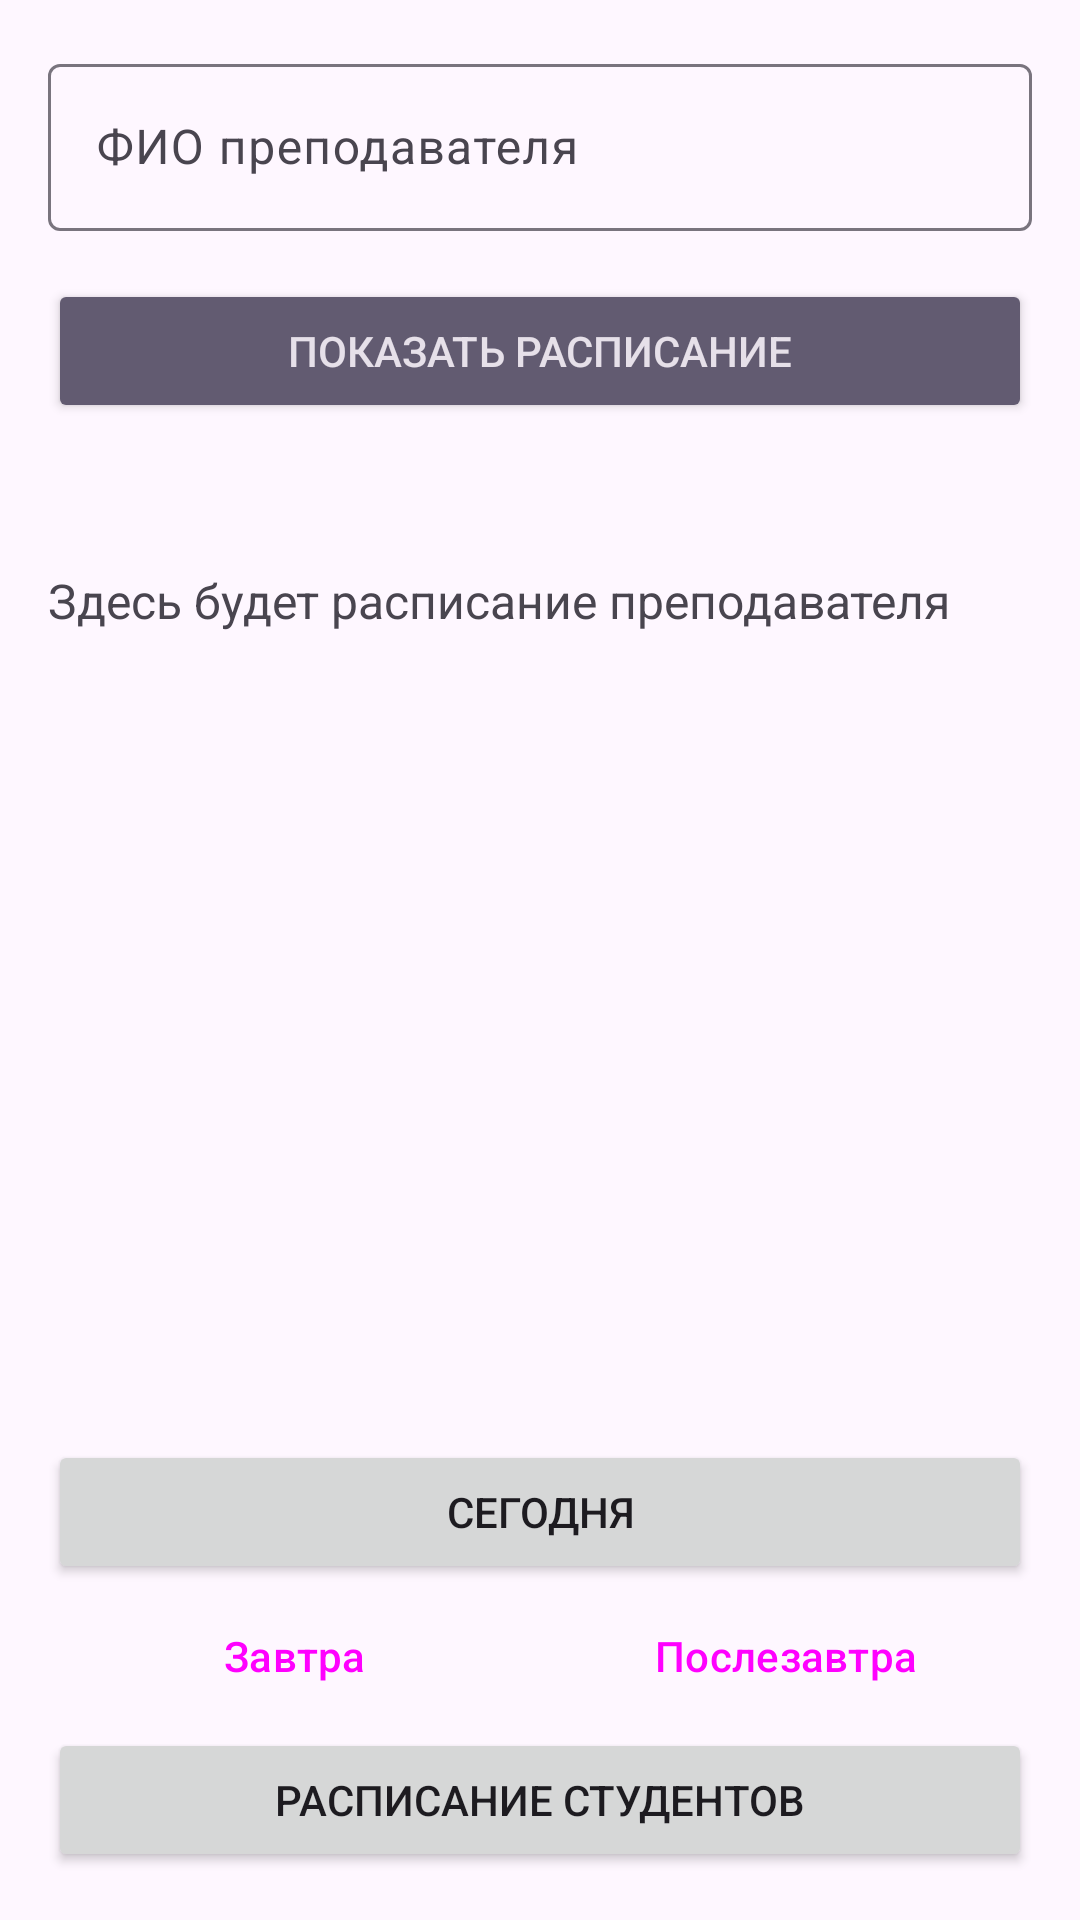

Here is an Android app screen rendered from its layout file. Give the layout XML and the strings, colors and styles it references.
<!-- AndroidManifest.xml: application theme Theme.VGTU_map -->
<!-- res/layout/activity_teacher.xml -->
<?xml version="1.0" encoding="utf-8"?>
<ScrollView xmlns:android="http://schemas.android.com/apk/res/android"
    xmlns:app="http://schemas.android.com/apk/res-auto"
    xmlns:tools="http://schemas.android.com/tools"
    android:layout_width="match_parent"
    android:layout_height="match_parent"
    android:fillViewport="true">

    <androidx.constraintlayout.widget.ConstraintLayout
        android:layout_width="match_parent"
        android:layout_height="wrap_content"
        android:padding="16dp">

        <com.google.android.material.textfield.TextInputLayout
            android:id="@+id/groupInputLayout"
            android:layout_width="0dp"
            android:layout_height="wrap_content"
            app:endIconMode="clear_text"
            app:layout_constraintEnd_toEndOf="parent"
            app:layout_constraintStart_toStartOf="parent"
            app:layout_constraintTop_toTopOf="parent">

            <com.google.android.material.textfield.TextInputEditText
                android:id="@+id/groupEditText"
                android:layout_width="match_parent"
                android:layout_height="wrap_content"
                android:hint="ФИО преподавателя"
                android:inputType="textCapCharacters" />
        </com.google.android.material.textfield.TextInputLayout>

        <Button
            android:id="@+id/showScheduleButton"
            style="@style/Widget.AppCompat.Button.Colored"
            android:layout_width="0dp"
            android:layout_height="wrap_content"
            android:layout_marginTop="16dp"
            android:text="Показать расписание"
            app:layout_constraintEnd_toEndOf="parent"
            app:layout_constraintStart_toStartOf="parent"
            app:layout_constraintTop_toBottomOf="@id/groupInputLayout" />

        <TextView
            android:id="@+id/dateHeader"
            android:layout_width="match_parent"
            android:layout_height="wrap_content"
            android:layout_marginTop="16dp"
            android:text=""
            android:textSize="18sp"
            android:textStyle="bold"
            app:layout_constraintTop_toBottomOf="@id/showScheduleButton" />

        <TextView
            android:id="@+id/scheduleTextView"
            android:layout_width="0dp"
            android:layout_height="0dp"
            android:layout_marginTop="8dp"
            android:text="Здесь будет расписание преподавателя"
            android:textSize="16sp"
            app:layout_constraintBottom_toTopOf="@+id/todayButton"
            app:layout_constraintEnd_toEndOf="parent"
            app:layout_constraintStart_toStartOf="parent"
            app:layout_constraintTop_toBottomOf="@id/dateHeader"
            app:layout_constraintVertical_bias="0.0" />

        <Button
            android:id="@+id/todayButton"
            android:layout_width="0dp"
            android:layout_height="wrap_content"
            android:layout_marginTop="16dp"
            android:text="Сегодня"
            app:layout_constraintEnd_toEndOf="parent"
            app:layout_constraintStart_toStartOf="parent"
            app:layout_constraintTop_toBottomOf="@+id/scheduleTextView" />

        <Button
            android:id="@+id/tomorrowButton"
            style="?attr/materialButtonOutlinedStyle"
            android:layout_width="0dp"
            android:layout_height="wrap_content"
            android:text="Завтра"
            app:layout_constraintEnd_toStartOf="@+id/afterTomorrowButton"
            app:layout_constraintStart_toStartOf="parent"
            app:layout_constraintTop_toBottomOf="@+id/todayButton"
            app:layout_constraintHorizontal_chainStyle="spread" />

        <Button
            android:id="@+id/afterTomorrowButton"
            style="?attr/materialButtonOutlinedStyle"
            android:layout_width="0dp"
            android:layout_height="wrap_content"
            android:text="Послезавтра"
            app:layout_constraintEnd_toEndOf="parent"
            app:layout_constraintStart_toEndOf="@+id/tomorrowButton"
            app:layout_constraintTop_toBottomOf="@+id/todayButton" />

        <Button
            android:id="@+id/studentButton"
            android:layout_width="0dp"
            android:layout_height="wrap_content"
            android:text="Расписание студентов"
            app:layout_constraintBottom_toBottomOf="parent"
            app:layout_constraintEnd_toEndOf="parent"
            app:layout_constraintStart_toStartOf="parent"
            app:layout_constraintTop_toBottomOf="@+id/afterTomorrowButton" />

    </androidx.constraintlayout.widget.ConstraintLayout>
</ScrollView>
<!-- resources referenced by this layout -->
<resources>
  <style name="Theme.VGTU_map" parent="Base.Theme.VGTU_map" />
  <style name="Base.Theme.VGTU_map" parent="Theme.Material3.DayNight.NoActionBar">
          
          
      </style>
</resources>
